Run: headless pygame with SDL's dummy video driver; simulated clock (each Clock.tick advances the game by its frame time, no real sleeping); random seed 0; keys injected as events and as key.get_pressed() state; no mouse input.
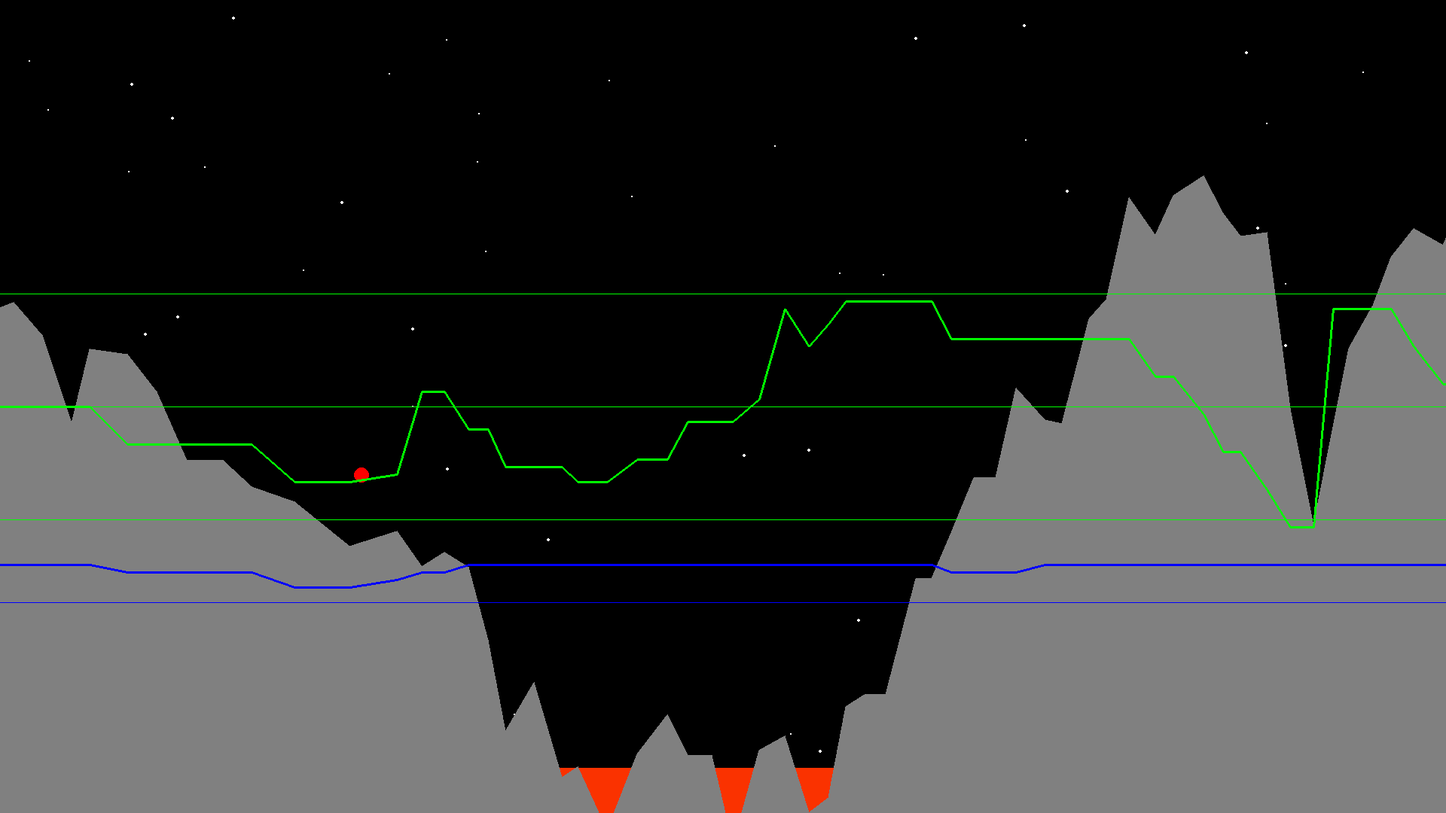
Frame 1 of 4 · flips 1–60 · no input
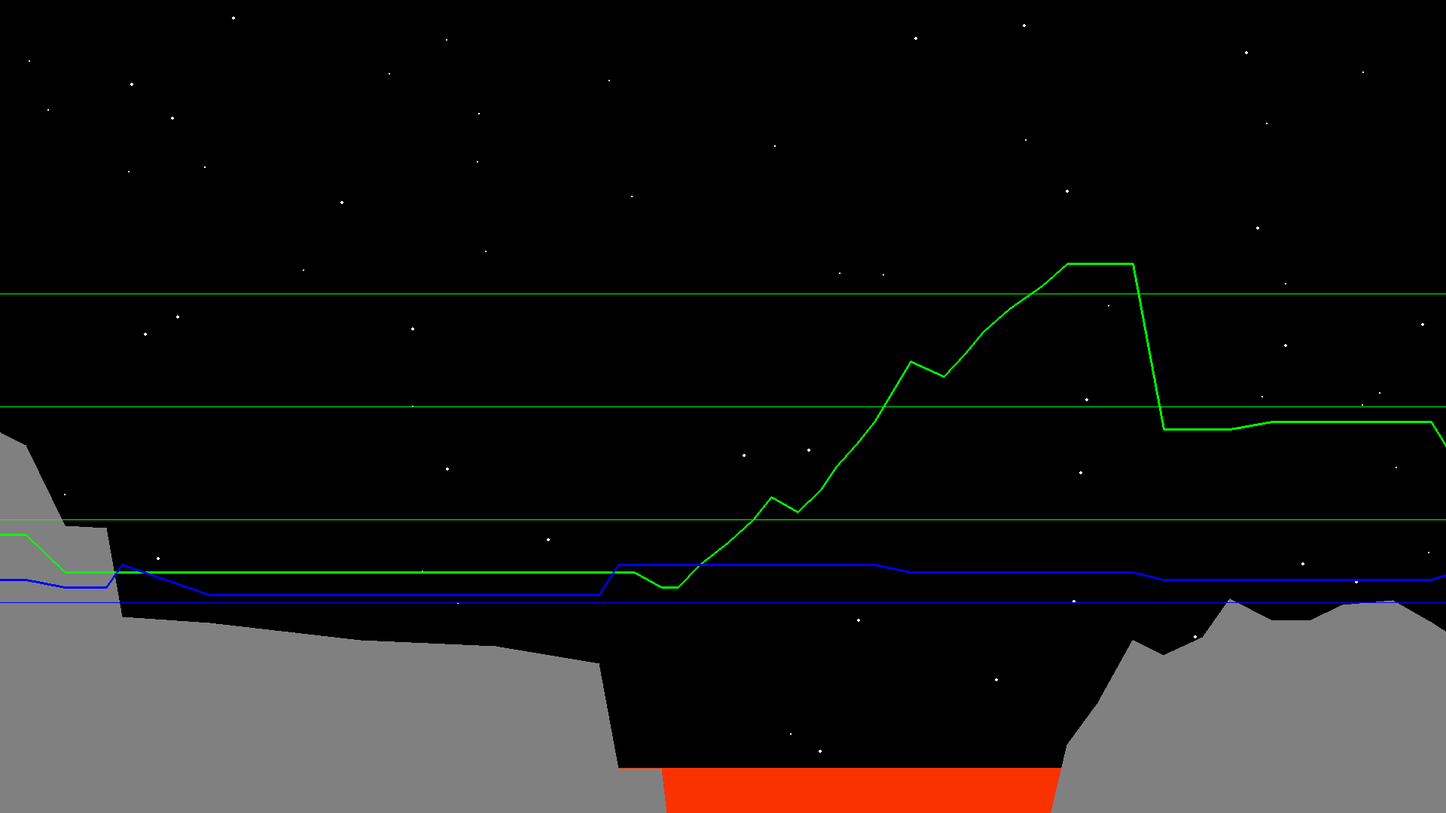
Frame 2 of 4 · flips 61–180 · tapped SPACE, RETURN · held RIGHT (→), D
Frame 3 of 4 · flips 181–300 · held DOWN (↓), S · screen unchanged from frame 2, image omitted
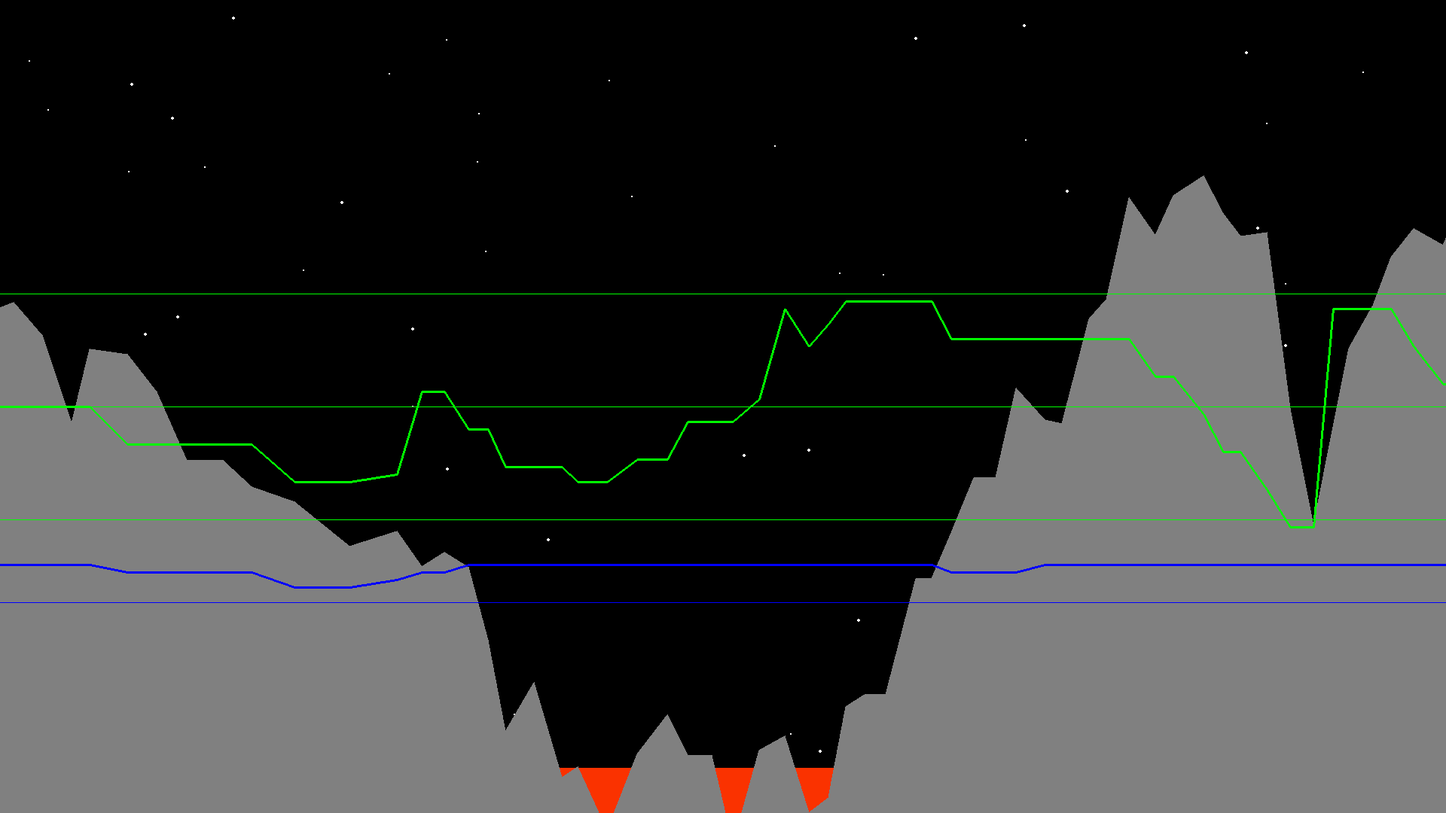
Frame 4 of 4 · flips 301–420 · held LEFT (←), A, UP (↑), W

The pygame program that drew these frames:

import pygame
import random
pygame.init()

screen = pygame.display.set_mode(
    (1920,1080),
    pygame.RESIZABLE|pygame.SCALED|pygame.HWSURFACE|pygame.DOUBLEBUF|pygame.FULLSCREEN,
    vsync=1
)

clock = pygame.time.Clock()
FPS = 60

terrain = []
tx = -360
ty = 360
Gdebug=[]
Sdebug=[]
GSdebug=True

def generate_terrain():
    global tx,ty
    terrain.append((tx,1080))
    terrain.append((tx,1080-ty))
    s = 4 #spikiness
    g = 0 #gradient
    gv=5 #gradient variability, how often gradient changes
    sv=10 #spikiness, as above
    for i in range(1000):
        
        if random.randint(1,10)==1:
            g-=5 #create chasm
            ty-=20
            s+=random.randint(-1,1)
        if random.randint(1,10)==1:
            g+=5 #create mountain
            ty+=20
            s+=random.randint(-1,1)
        if ty < 50:
            g+=3
            ty+=20
        if ty > 720:
            g-=5
            ty-=50
        if 60 < ty < 720:    #only randomise gradient and spikyness at non extreme y values
            if random.randint(1,int(100/gv))==1:
                g = random.randint(-15,15)
            if random.randint(1,int(100/sv))==1:    
                s = random.randint(1,8)
       
        if s < 1: s = 1#clamp g and s within bounds
        if s > 5: s = 5
        if g < -25: g = -15
        if g > 25: g = 15


        if random.randint(1,5)!=1:#1/5 chance to be flat
            ty+=random.randint(s*(g-25),s*(g+25))#add new x and y coordinates
        tx+=random.randint(int(100/s),int(200/s))
            
        terrain.append((tx,1080-ty))
        Gdebug.append((tx,540-10*g))
        Sdebug.append((tx,800-10*s))

    terrain.append((tx,1080))


generate_terrain()
stars = [(random.randint(0, 1920), random.randint(0, 1080), random.randint(1, 2)) for _ in range(69)]
cam_x=0

class Ball:
    def __init__(self,x,y,radius,colour):
        self.x=x
        self.y=1080-y
        self.r=radius
        self.colour=colour
        self.vx=0
        self.vy=0
        self.surface = pygame.Surface((self.r * 2, self.r * 2),pygame.SRCALPHA)
        pygame.draw.circle(self.surface,(255, 255, 255, 255),(radius, radius),radius)
        self.mask = pygame.mask.from_surface(self.surface)
    def movement(self):
        g = 0.2#gravity
        ar = 0.0001#air resistance
        
        self.vy += g # apply g
        
        if self.vx < 0: # air resistance
            self.vx += self.vx**2*ar#add if negative
        if self.vx > 0:
            self.vx -= self.vx**2*ar#subtract if positive
            
        if self.vy < 0: # air resistance (for Y)
            self.vy += self.vy**2*ar
        if self.vy > 0:
            self.vy -= self.vy**2*ar
            
            
        self.x+=self.vx#apply velocity
        self.y+=self.vy
        
        
    def collision(self):
        terrain_mask = pygame.mask.from_threshold(screen, (128, 128, 128,255),(1,1,1,255))
        if terrain_mask.overlap(self.mask,(self.x-cam_x-self.r,self.y-self.r)) != None:
        #binary search to find the two closest terrain coordinates
            left, right = 0, len(terrain) - 1
            while left < right:
                mid = (left + right) // 2
                if terrain[mid][0] < self.x:
                    left = mid + 1
                else:
                    right = mid
            R = max(0, min(right, len(terrain) - 2))#prevent extreme values
            L=R-1 #left and right coords
            #get normal
            dx= terrain[R][0]-terrain[L][0]
            dy= terrain[R][1]-terrain[L][1]
            
            length=(dx**2+dy**2)**0.5
            if int(self.x) == terrain[L][0] or int(self.x) == terrain[R][0]:#collision between 2 points
                nx = 0
                ny = 1
            else:
                nx = -dy / length
                ny = dx / length#rotate 90 degrees and make magnitude 1
            
            dot=self.vx*nx+self.vy*ny
            self.vx-=2*dot*nx
            self.vy-=2*dot*ny
            while terrain_mask.overlap(self.mask,(self.x-cam_x-self.r,self.y-self.r)) != None:
                self.x-nx
                self.y-=ny
            
            
            
    def draw(self):
        pygame.draw.circle(screen,self.colour,(self.x-cam_x,self.y),self.r)
        
        


ball = Ball(480,810,10,(255,0,0))








while True:
    dt = clock.tick(FPS)/1000
    fps = clock.get_fps()
    for e in pygame.event.get():
        if e.type==pygame.QUIT:
            pygame.quit()
        if e.type==pygame.KEYDOWN:
            if e.key==pygame.K_ESCAPE:
                pygame.quit()
            if e.key==pygame.K_r:
                cam_x=0
                terrain = []
                tx = 0
                ty = 360
                Gdebug=[]
                Sdebug=[]
                generate_terrain()
                ball = Ball(480,810,10,(255,0,0))
                
    keys = pygame.key.get_pressed()
    if keys[pygame.K_d]:
        cam_x+=20
    if keys[pygame.K_a]:
        cam_x-=20
                
                
                
    screen.fill((0,0,0))
    for x,y,r in stars:
        pygame.draw.circle(screen,(255,255,255),(x, y),r)
        
    pygame.draw.rect(screen, (250, 50, 0), (0, 1020, 1920, 60))
        
    pygame.draw.polygon(screen,(128,128,128),[(x-cam_x,y) for x,y in terrain])
    ball.movement()
    ball.collision()
    
    ball.draw()
    
    
    if GSdebug==True:
        pygame.draw.lines(screen,(0,255,0),False,[(x-cam_x,y) for x,y in Gdebug],3)
        pygame.draw.lines(screen,(0,0,255),False,[(x-cam_x,y) for x,y in Sdebug],3)
        pygame.draw.line(screen,(0,255,0),(0,390),(1920,390))
        pygame.draw.line(screen,(0,255,0),(0,540),(1920,540))
        pygame.draw.line(screen,(0,255,0),(0,690),(1920,690))
        pygame.draw.line(screen,(0,0,255),(0,800),(1920,800))
        
        
    
    pygame.display.flip()
